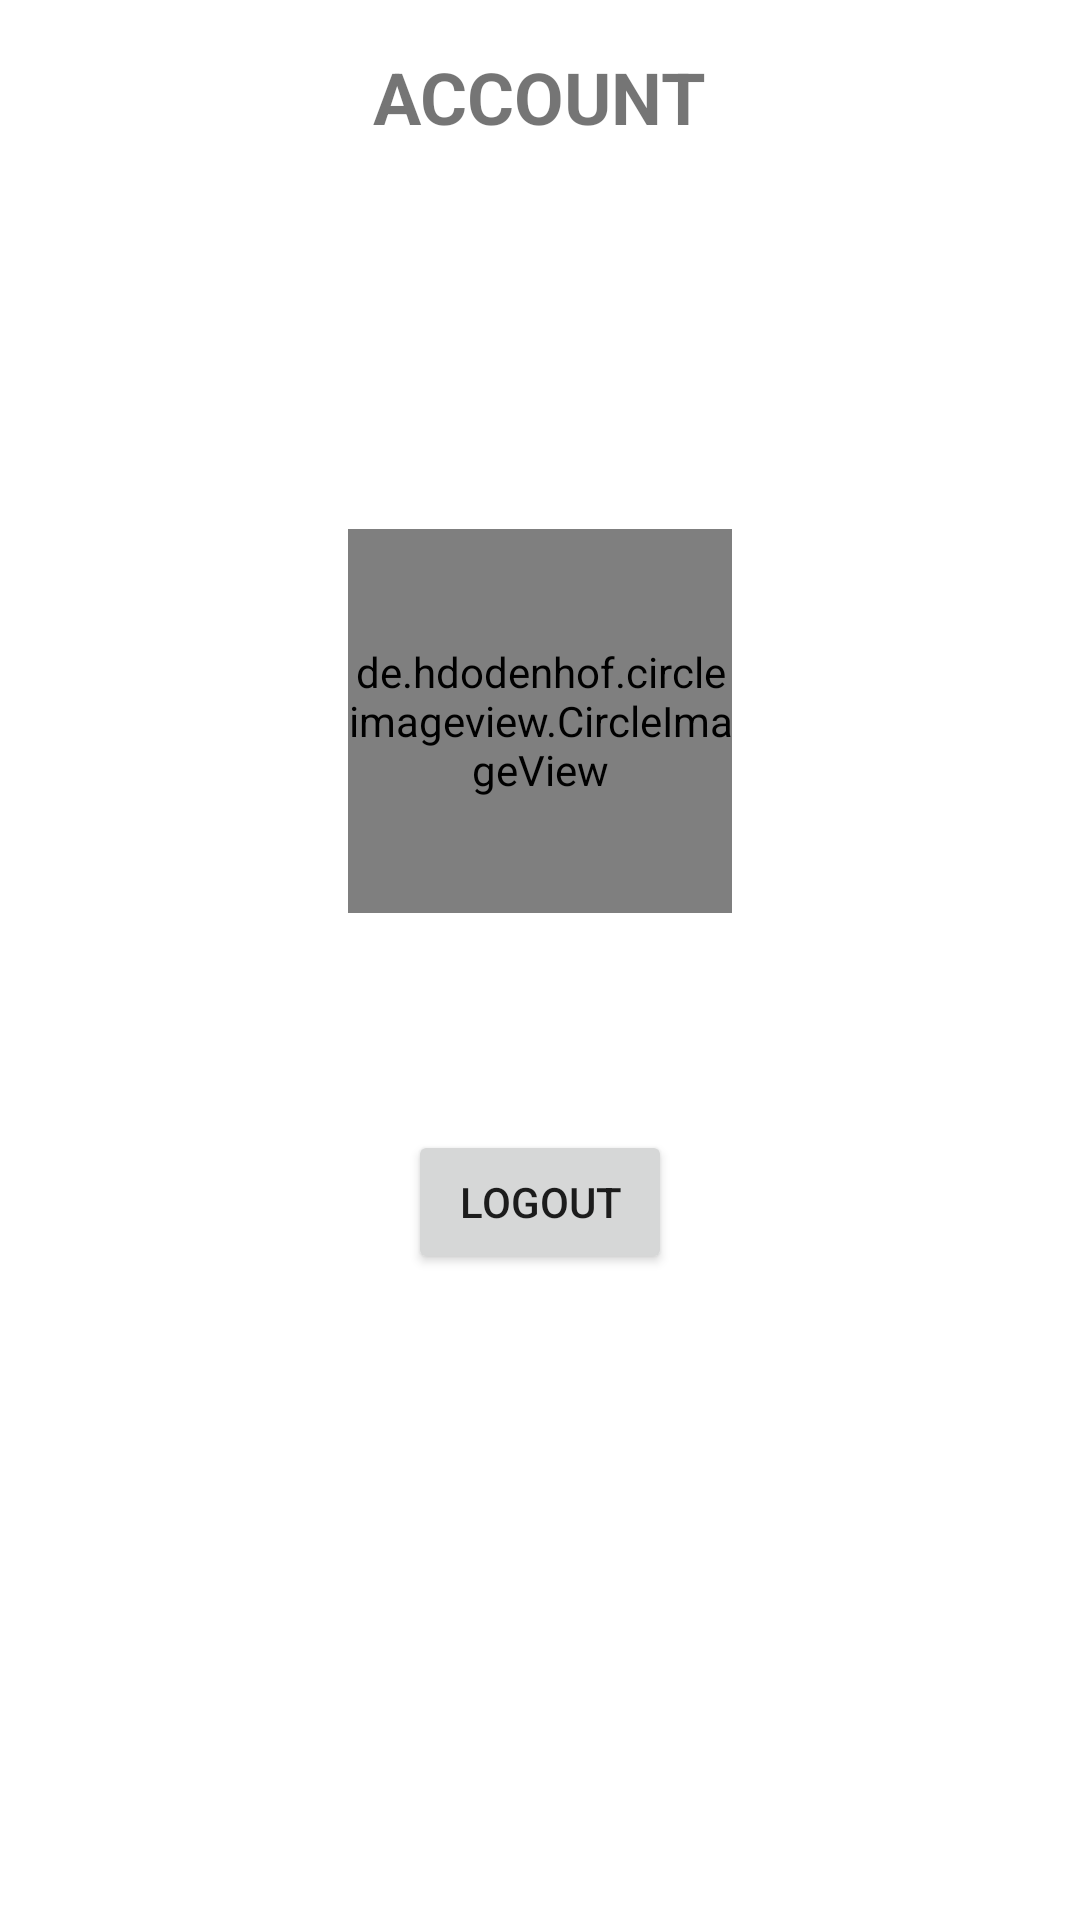

Reconstruct the res/layout file that produces this screen, plus the resources it refers to.
<!-- AndroidManifest.xml: application theme Theme.JobSearching -->
<!-- res/layout/fragment_profile.xml -->
<?xml version="1.0" encoding="utf-8"?>
<androidx.constraintlayout.widget.ConstraintLayout xmlns:android="http://schemas.android.com/apk/res/android"
    xmlns:app="http://schemas.android.com/apk/res-auto"
    xmlns:tools="http://schemas.android.com/tools"
    android:layout_width="match_parent"
    android:layout_height="match_parent"
    tools:context=".ui.ProfileFragment"
    android:padding="16dp">

    <TextView
        android:id="@+id/title"
        android:layout_width="wrap_content"
        android:layout_height="wrap_content"
        android:text="@string/account"
        android:textAllCaps="true"
        android:textSize="24sp"
        android:textStyle="bold"
        app:layout_constraintEnd_toEndOf="parent"
        app:layout_constraintStart_toStartOf="parent"
        app:layout_constraintTop_toTopOf="parent" />

    <LinearLayout
        android:id="@+id/ll_account"
        android:layout_width="wrap_content"
        android:layout_height="wrap_content"
        android:layout_marginTop="128dp"
        android:orientation="vertical"
        app:layout_constraintEnd_toEndOf="parent"
        app:layout_constraintStart_toStartOf="parent"
        app:layout_constraintTop_toBottomOf="@+id/title"
        android:gravity="center">

        <de.hdodenhof.circleimageview.CircleImageView
            android:id="@+id/iv_profile_image"
            android:layout_width="128dp"
            android:layout_height="128dp"
            app:layout_constraintEnd_toEndOf="parent"
            app:layout_constraintStart_toStartOf="parent"
            app:layout_constraintTop_toBottomOf="@+id/title"
            tools:src="@mipmap/ic_launcher" />

        <TextView
            android:id="@+id/tv_name"
            android:layout_width="wrap_content"
            android:layout_height="wrap_content"
            android:layout_marginTop="16dp"
            android:textSize="18sp"
            android:textStyle="bold"
            tools:text="@string/name"/>
    </LinearLayout>

    <Button
        android:id="@+id/btn_logout"
        android:layout_width="wrap_content"
        android:layout_height="wrap_content"
        android:layout_marginTop="32dp"
        android:text="@string/logout"
        app:layout_constraintEnd_toEndOf="parent"
        app:layout_constraintStart_toStartOf="parent"
        app:layout_constraintTop_toBottomOf="@+id/ll_account" />

</androidx.constraintlayout.widget.ConstraintLayout>
<!-- resources referenced by this layout -->
<resources>
  <string name="account">Account</string>
  <string name="logout">Logout</string>
  <string name="name">Anjar Harimurti Rahadi</string>
  <style name="Theme.JobSearching" parent="Theme.MaterialComponents.DayNight.DarkActionBar">
          
          <item name="colorPrimary">@color/purple_500</item>
          <item name="colorPrimaryVariant">@color/purple_700</item>
          <item name="colorOnPrimary">@color/white</item>
          
          <item name="colorSecondary">@color/teal_200</item>
          <item name="colorSecondaryVariant">@color/teal_700</item>
          <item name="colorOnSecondary">@color/black</item>
          
          <item name="android:statusBarColor">?attr/colorPrimaryVariant</item>
          
      </style>
  <!-- not gathered from this repository: default colours our renderer supplied (Android Studio template values) -->
  <color name="purple_500">#FF6200EE</color>
  <color name="purple_700">#FF3700B3</color>
  <color name="teal_200">#FF03DAC5</color>
  <color name="teal_700">#FF018786</color>
  <color name="black">#FF000000</color>
  <color name="white">#FFFFFFFF</color>
</resources>
